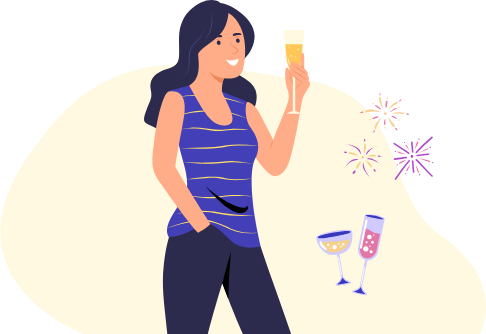
t = 0.00 s
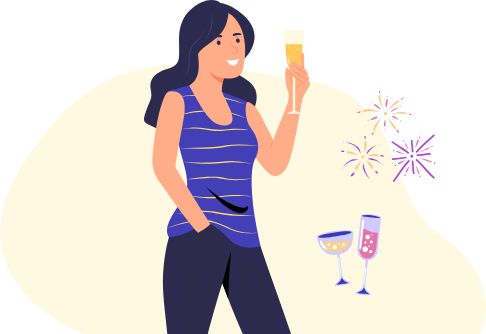
t = 0.42 s
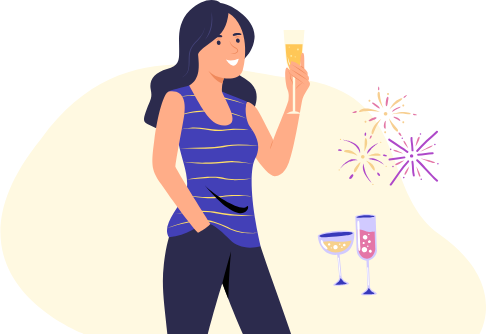
t = 0.83 s
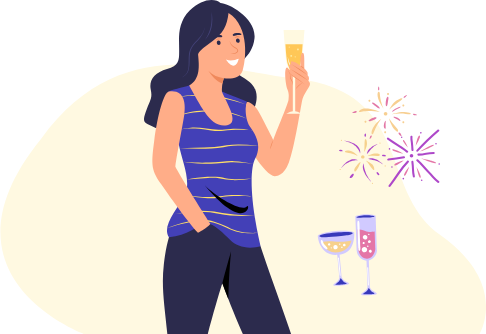
t = 1.17 s
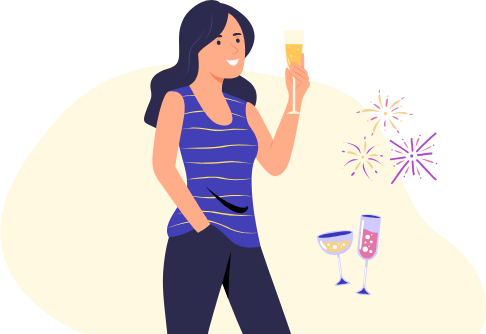
t = 1.59 s
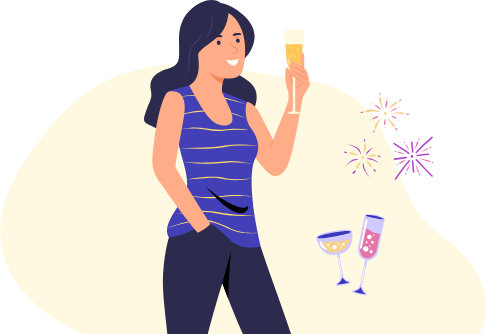
t = 2.00 s

The animated SVG that drew these frames (rendered in a browser with its animation timeline set to each time). Animation: 11 SMIL elements (animate=1,animateTransform=10); one cycle of 2.00 s, repeats indefinitely.

<svg xmlns="http://www.w3.org/2000/svg" xmlns:xlink="http://www.w3.org/1999/xlink" preserveAspectRatio="xMidYMid meet" width="486" height="334" viewBox="0 0 486 334" style="width:100%;height:100%"><defs><animateTransform repeatCount="indefinite" dur="2.002002s" begin="0s" xlink:href="#_R_G_L_4_G" fill="freeze" attributeName="transform" from="0.75 0.75" to="0.75 0.75" type="scale" additive="sum" keyTimes="0;0.5;1" values="0.75 0.75;1 1;0.75 0.75" keySplines="0.333 0 0.667 1;0.333 0 0.833 1" calcMode="spline"/><animateTransform repeatCount="indefinite" dur="2.002002s" begin="0s" xlink:href="#_R_G_L_4_G" fill="freeze" attributeName="transform" from="-33.182 -27.195" to="-33.182 -27.195" type="translate" additive="sum" keyTimes="0;1" values="-33.182 -27.195;-33.182 -27.195" keySplines="0 0 1 1" calcMode="spline"/><animateTransform repeatCount="indefinite" dur="2.002002s" begin="0s" xlink:href="#_R_G_L_3_G" fill="freeze" attributeName="transform" from="0.75 0.75" to="0.75 0.75" type="scale" additive="sum" keyTimes="0;0.4166666;1" values="0.75 0.75;1 1;0.75 0.75" keySplines="0.333 0 0.667 1;0.333 0 0.833 1" calcMode="spline"/><animateTransform repeatCount="indefinite" dur="2.002002s" begin="0s" xlink:href="#_R_G_L_3_G" fill="freeze" attributeName="transform" from="-24.851 -26.637" to="-24.851 -26.637" type="translate" additive="sum" keyTimes="0;1" values="-24.851 -26.637;-24.851 -26.637" keySplines="0 0 1 1" calcMode="spline"/><animateTransform repeatCount="indefinite" dur="2.002002s" begin="0s" xlink:href="#_R_G_L_2_G" fill="freeze" attributeName="transform" from="0.75 0.75" to="0.75 0.75" type="scale" additive="sum" keyTimes="0;0.5833333;1" values="0.75 0.75;1 1;0.75 0.75" keySplines="0.333 0 0.667 1;0.333 0 0.833 1" calcMode="spline"/><animateTransform repeatCount="indefinite" dur="2.002002s" begin="0s" xlink:href="#_R_G_L_2_G" fill="freeze" attributeName="transform" from="-27.201 -29.662" to="-27.201 -29.662" type="translate" additive="sum" keyTimes="0;1" values="-27.201 -29.662;-27.201 -29.662" keySplines="0 0 1 1" calcMode="spline"/><animateTransform repeatCount="indefinite" dur="2.002002s" begin="0s" xlink:href="#_R_G_L_1_G" fill="freeze" attributeName="transform" from="0" to="0" type="rotate" additive="sum" keyTimes="0;0.5;1" values="0;5;0" keySplines="0.333 0 0.667 1;0.333 0 0.667 1" calcMode="spline"/><animateTransform repeatCount="indefinite" dur="2.002002s" begin="0s" xlink:href="#_R_G_L_1_G" fill="freeze" attributeName="transform" from="-18.788 -28.985" to="-18.788 -28.985" type="translate" additive="sum" keyTimes="0;1" values="-18.788 -28.985;-18.788 -28.985" keySplines="0 0 1 1" calcMode="spline"/><animateTransform repeatCount="indefinite" dur="2.002002s" begin="0s" xlink:href="#_R_G_L_0_G" fill="freeze" attributeName="transform" from="0" to="0" type="rotate" additive="sum" keyTimes="0;0.5;1" values="0;-15;0" keySplines="0.333 0 0.667 1;0.333 0 0.667 1" calcMode="spline"/><animateTransform repeatCount="indefinite" dur="2.002002s" begin="0s" xlink:href="#_R_G_L_0_G" fill="freeze" attributeName="transform" from="-16.851 -41.201" to="-16.851 -41.201" type="translate" additive="sum" keyTimes="0;1" values="-16.851 -41.201;-16.851 -41.201" keySplines="0 0 1 1" calcMode="spline"/><animate attributeType="XML" attributeName="opacity" dur="2s" from="0" to="1" xlink:href="#time_group"/></defs><g id="_R_G"><g id="_R_G_L_6_G" transform=" translate(219.245, 182.5) translate(-290.495, -151.75)"><path id="_R_G_L_6_G_D_0_P_0" fill="#fff9e1" fill-opacity="1" fill-rule="nonzero" d=" M155.51 303.25 C155.51,303.25 550.81,303.25 550.81,303.25 C550.81,303.25 580.74,253.26 511.57,204.35 C449.51,160.48 484.43,61.99 367.95,48.05 C289.99,38.72 190.25,0.25 112.25,108.25 C0.25,246.25 155.51,303.25 155.51,303.25z "/></g><g id="_R_G_L_5_G" transform=" translate(225.932, 171.494) translate(-85.026, -173.756)"><path id="_R_G_L_5_G_D_0_P_0" fill="#2c2b4d" fill-opacity="1" fill-rule="nonzero" d=" M28.02 239.5 C25.95,246.92 24.44,253.54 22.92,266.74 C20.04,291.67 24.32,311.04 27.45,347.26 C27.45,347.26 63.97,347.26 63.97,347.26 C69.88,324.28 76.95,299.54 81.41,285.62 C91.43,312.45 99.52,331.29 106.97,347.26 C106.97,347.26 153.7,347.26 153.7,347.26 C145.7,321.14 128.91,277.01 119.63,248.45 C85.79,204.4 54.61,218.47 28.01,239.5 C28.01,239.5 28.02,239.5 28.02,239.5z "/><path id="_R_G_L_5_G_D_1_P_0" fill="#000000" fill-opacity="1" fill-rule="nonzero" d=" M87.47 301.46 C85.53,296.5 83.52,291.23 81.42,285.61 C85.53,269.82 86.46,266.57 90.17,253.57 C88.56,269.72 87.67,287.96 87.47,301.46z "/><path id="_R_G_L_5_G_D_2_P_0" fill="#2c2b4d" fill-opacity="1" fill-rule="nonzero" d=" M79.57 5.31 C87.23,5.31 115.81,20.55 113.57,40.69 C111.33,60.82 93.25,66.26 94.63,73.29 C96.01,80.32 123.37,82.38 113.68,110.11 C78.46,121.55 37.28,129.86 18.44,132.42 C5.04,124.43 0.25,127.5 4.72,114.61 C9.19,101.73 11.74,101.09 9.83,91.82 C7.91,82.56 13.34,75.21 26.11,71.37 C38.87,67.53 38.24,61.78 38.24,51.23 C38.24,40.69 36.16,25.5 48.77,12.87 C61.38,0.25 74.78,0.51 79.57,5.31z "/><path id="_R_G_L_5_G_D_3_P_0" fill="#444378" fill-opacity="1" fill-rule="nonzero" d=" M70.37 14.05 C71.12,19.09 70.81,24.24 69.75,29.2 C69.19,31.83 68.24,34.32 67.15,36.77 C66.22,38.84 64.95,40.68 63.77,42.6 C67.05,38.89 69.57,34.54 70.63,29.65 C71.73,24.55 71.92,19.09 70.36,14.05 C70.36,14.05 70.37,14.05 70.37,14.05z "/><path id="_R_G_L_5_G_D_4_P_0" fill="#444378" fill-opacity="1" fill-rule="nonzero" d=" M63.77 29.18 C63.61,32.29 61.87,35.37 60.13,37.85 C57.89,41.05 54.83,43.51 52.36,46.5 C49.8,49.59 48.34,53.06 47.97,57.05 C47.61,61.01 47.97,65 47.63,68.96 C47.42,71.38 46.93,73.84 45.52,75.88 C44.27,77.71 42.47,78.91 40.58,80 C43.66,78.54 46.23,76.57 47.41,73.25 C48.74,69.53 48.62,65.42 48.7,61.52 C48.78,57.56 49.02,53.58 51.01,50.04 C52.95,46.58 55.99,44.03 58.48,41 C60.08,39.06 61.54,36.96 62.49,34.63 C63.19,32.93 63.85,31.04 63.78,29.18 C63.78,29.18 63.77,29.18 63.77,29.18z "/><path id="_R_G_L_5_G_D_5_P_0" fill="#ffad88" fill-opacity="1" fill-rule="nonzero" d=" M105.91 103.65 C112.08,105.53 115.27,109.26 118.89,116.13 C122.51,123 129.11,135.58 132.3,142.18 C137.83,127.48 147.49,105.32 147.62,101.69 C147.71,99.35 148.48,96.68 146.57,91.79 C143.65,84.25 143.03,64.33 147.71,71 C156.89,80.2 165.93,84.7 167.42,90.19 C162.73,97.43 161.88,99.92 161.03,103.79 C160.18,107.66 153.36,150.78 147.96,164.87 C142.55,178.99 135.05,178.51 133.69,178.51 C129.54,178.51 120.04,168.85 112.94,156.7 C106.56,136.88 99.85,119.58 105.92,103.65 C105.92,103.65 105.91,103.65 105.91,103.65z "/><path id="_R_G_L_5_G_D_6_P_0" fill="#ef895c" fill-opacity="1" fill-rule="nonzero" d=" M132.29 142.19 C131.51,143.54 130.89,144.98 130.37,146.45 C129.81,148.05 129.31,149.86 129.53,151.56 C130.21,148.38 131.65,145.39 132.29,142.19 C132.29,142.19 132.29,142.19 132.29,142.19z "/><path id="_R_G_L_5_G_D_7_P_0" fill="#fff9e0" fill-opacity="1" fill-rule="nonzero" d=" M151.92 78.23 C149.1,74.97 147.93,71.73 146.22,67.08 C144.29,61.83 144.02,48.05 142.63,32.31 C142.63,32.31 163.59,32.31 163.59,32.31 C162.21,48.05 161.93,61.83 160,67.08 C158.3,71.73 157.12,74.97 154.3,78.23 C154.3,78.23 154.3,113.42 154.3,113.42 C157.36,113.92 160.93,116.03 160.93,116.03 C160.93,116.03 145.29,116.03 145.29,116.03 C145.29,116.03 148.86,113.91 151.91,113.42 C151.91,113.42 151.91,78.23 151.91,78.23 C151.91,78.23 151.92,78.23 151.92,78.23z "/><path id="_R_G_L_5_G_D_8_P_0" fill="#ffc757" fill-opacity="1" fill-rule="nonzero" d=" M161.69 46.47 C161.04,55.9 160.51,63.32 159.23,66.8 C159.23,66.8 159.18,66.92 159.18,66.92 C157.56,71.34 156.47,74.31 154.02,77.29 C154.02,77.29 152.21,77.29 152.21,77.29 C149.76,74.31 148.67,71.34 147.05,66.92 C147.05,66.92 147,66.8 147,66.8 C145.72,63.32 145.19,55.9 144.53,46.47 C144.53,46.47 161.69,46.47 161.69,46.47z "/><path id="_R_G_L_5_G_D_9_P_0" fill="#ffea9e" fill-opacity="1" fill-rule="nonzero" d=" M151.83 65.94 C151.83,66.29 152.11,66.58 152.47,66.58 C152.82,66.58 153.11,66.29 153.11,65.94 C153.11,65.58 152.82,65.3 152.47,65.3 C152.11,65.3 151.83,65.58 151.83,65.94z "/><path id="_R_G_L_5_G_D_10_P_0" fill="#ffea9e" fill-opacity="1" fill-rule="nonzero" d=" M147.71 49.37 C147.71,49.73 147.99,50.02 148.35,50.02 C148.7,50.02 148.99,49.73 148.99,49.37 C148.99,49.02 148.7,48.73 148.35,48.73 C147.99,48.73 147.71,49.02 147.71,49.37z "/><path id="_R_G_L_5_G_D_11_P_0" fill="#ffea9e" fill-opacity="1" fill-rule="nonzero" d=" M153.68 68.88 C153.68,69.24 153.97,69.52 154.32,69.52 C154.67,69.52 154.96,69.24 154.96,68.88 C154.96,68.53 154.67,68.24 154.32,68.24 C153.97,68.24 153.68,68.52 153.68,68.88z "/><path id="_R_G_L_5_G_D_12_P_0" fill="#ffea9e" fill-opacity="1" fill-rule="nonzero" d=" M153.68 59.09 C153.68,59.44 153.97,59.73 154.32,59.73 C154.67,59.73 154.96,59.44 154.96,59.09 C154.96,58.73 154.67,58.45 154.32,58.45 C153.97,58.45 153.68,58.73 153.68,59.09z "/><path id="_R_G_L_5_G_D_13_P_0" fill="#ffea9e" fill-opacity="1" fill-rule="nonzero" d=" M149.4 58.16 C149.4,58.67 149.82,59.09 150.33,59.09 C150.84,59.09 151.25,58.67 151.25,58.16 C151.25,57.65 150.84,57.24 150.33,57.24 C149.82,57.24 149.4,57.65 149.4,58.16z "/><path id="_R_G_L_5_G_D_14_P_0" fill="#ffea9e" fill-opacity="1" fill-rule="nonzero" d=" M156.11 51.71 C156.11,52.22 156.53,52.64 157.04,52.64 C157.55,52.64 157.96,52.22 157.96,51.71 C157.96,51.2 157.55,50.78 157.04,50.78 C156.53,50.78 156.11,51.2 156.11,51.71z "/><path id="_R_G_L_5_G_D_15_P_0" fill="#ffffff" fill-opacity="1" fill-rule="nonzero" d=" M146.79 59.09 C148.63,65.66 149.65,68.57 151.25,72.93 C149.08,69.16 147.71,66.96 146.79,59.09z "/><path id="_R_G_L_5_G_D_16_P_0" fill="#ffad88" fill-opacity="1" fill-rule="nonzero" d=" M149.9 71.53 C147.59,69.22 147.57,66.32 150.12,66.32 C148.66,61.09 154.66,64.5 159.56,68.06 C159.22,62.83 159.69,55.13 161.88,55.13 C164.07,55.13 163.21,66.02 163.5,71.12 C164.25,71.75 164.83,72.25 165.12,72.56 C167.2,74.63 166.77,75.59 166.72,77.51 C168.34,79.14 168.53,81.3 167.41,83.11 C169.51,84.92 169.8,87.21 167.41,90.19 C162.94,84.97 153.68,79.94 150.32,76.91 C146.85,73.78 147.41,71.53 149.9,71.53 C149.9,71.53 149.9,71.53 149.9,71.53z "/><path id="_R_G_L_5_G_D_17_P_0" fill="#ef895c" fill-opacity="1" fill-rule="nonzero" d=" M161.69 85.03 C160.13,85.52 158.69,86.66 157.53,87.79 C156.23,89.05 155.14,90.49 154.32,92.11 C155.54,90.91 156.6,89.57 157.84,88.38 C159.05,87.19 160.31,86.03 161.69,85.03z "/><path id="_R_G_L_5_G_D_18_P_0" fill="#ef895c" fill-opacity="1" fill-rule="nonzero" d=" M148.99 75.52 C149.03,76.62 149.07,77.73 149.08,78.84 C149.08,79.35 149.08,79.86 149.08,80.37 C149.08,80.93 149.11,80.95 149.48,81.36 C151.04,83.13 151.53,85.41 151.83,87.68 C152.16,85.04 151.45,82.53 149.62,80.59 C149.64,80.67 149.67,80.74 149.71,80.81 C149.65,79.05 149.49,77.22 148.99,75.52 C149.12,75.95 149.02,76.41 148.99,75.52z "/><path id="_R_G_L_5_G_D_19_P_0" fill="#ef895c" fill-opacity="1" fill-rule="nonzero" d=" M166.72 77.51 C161.64,73.16 156.06,69.37 150.12,66.32 C152.84,68.25 155.64,70.07 158.37,71.97 C161.15,73.83 163.9,75.72 166.72,77.5 C166.72,77.5 166.72,77.51 166.72,77.51z "/><path id="_R_G_L_5_G_D_20_P_0" fill="#ef895c" fill-opacity="1" fill-rule="nonzero" d=" M167.41 83.1 C161.99,78.7 156.13,74.67 149.89,71.53 C155.64,75.5 161.43,79.49 167.41,83.1z "/><path id="_R_G_L_5_G_D_21_P_0" fill="#ef895c" fill-opacity="1" fill-rule="nonzero" d=" M148.19 72.15 C146.88,73.41 148.7,75.63 149.58,76.55 C151.01,78.05 152.76,79.17 154.45,80.35 C157.5,82.42 160.59,84.43 163.59,86.55 C160.99,84.15 158.12,82.12 155.22,80.1 C153.6,78.98 151.91,77.93 150.39,76.66 C149.38,75.82 147.01,73.65 148.19,72.15z "/><path id="_R_G_L_5_G_D_22_P_0" fill="#ef895c" fill-opacity="1" fill-rule="nonzero" d=" M163.5 71.12 C162.6,69.8 161.05,68.62 159.56,68.05 C160.44,69.37 162.02,70.58 163.5,71.12z "/><path id="_R_G_L_5_G_D_23_P_0" fill="#4340b7" fill-opacity="1" fill-rule="nonzero" d=" M81.01 93.74 C94.74,99.5 97.21,100.18 105.91,103.65 C103.67,110.37 104.71,122.61 108.79,128.58 C113.57,135.62 121.91,146.44 114.09,161.3 C109,170.98 108.79,201.78 119.64,248.45 C107.19,251.96 95.86,248.93 89.32,242.38 C82.77,235.82 71.12,223.84 64.1,225.76 C57.07,227.67 46.54,237.9 28.03,239.5 C20.53,227.9 36.33,211.69 43.67,197.95 C51.01,184.2 40.8,162.15 37.93,147.13 C37.93,132.75 35.56,111.16 26.94,94.22 C29.04,92.11 42.37,89.74 48.25,87.78 C55.48,89.76 72.08,91.99 81.02,93.75 C81.02,93.75 81.01,93.74 81.01,93.74z "/><path id="_R_G_L_5_G_D_24_P_0" fill="#ffde68" fill-opacity="1" fill-rule="nonzero" d=" M37.92 99.25 C40.79,98.75 43.65,98.33 46.57,98.18 C50.52,97.98 54.47,98.13 58.41,98.45 C62.51,98.79 66.59,99.34 70.69,99.61 C73.64,99.81 76.53,99.78 79.47,100.26 C88.18,101.68 96.71,104.25 105.17,106.73 C99.03,104.22 92.64,102.14 86.22,100.49 C82.55,99.55 78.81,98.7 75.02,98.52 C71.89,98.36 68.78,98.21 65.66,97.93 C60.64,97.45 55.56,97.02 50.51,97.26 C46.22,97.46 42.06,98.14 37.91,99.26 C37.91,99.26 37.92,99.25 37.92,99.25z "/><path id="_R_G_L_5_G_D_25_P_0" fill="#ffde68" fill-opacity="1" fill-rule="nonzero" d=" M105.67 120.66 C99.76,117.94 93.51,115.77 87.22,114.18 C85.32,113.7 83.39,113.29 81.44,113.01 C79.42,112.73 77.39,112.7 75.35,112.66 C71.22,112.61 67.07,112.53 62.94,112.75 C58.14,113 53.27,113.42 48.58,114.52 C46.38,115.03 44.19,115.54 42.05,116.24 C40.67,116.68 39.3,117.14 37.92,117.59 C40.79,116.9 43.64,116.18 46.54,115.65 C50.49,114.94 54.43,114.46 58.44,114.16 C62.48,113.86 66.55,113.84 70.61,113.88 C74.6,113.91 78.61,113.78 82.57,114.38 C90.45,115.56 98.14,118.13 105.67,120.65 C105.67,120.65 105.67,120.66 105.67,120.66z "/><path id="_R_G_L_5_G_D_26_P_0" fill="#ffde68" fill-opacity="1" fill-rule="nonzero" d=" M111.38 132.42 C104.24,131.27 96.98,130.91 89.75,131.21 C85.67,131.39 81.61,132.25 77.52,132.12 C73.42,131.99 69.39,131.39 65.33,130.82 C60.24,130.12 55.1,129.56 49.96,129.9 C45.84,130.17 41.9,130.94 37.92,131.98 C40.81,131.46 43.69,130.99 46.63,130.8 C50.47,130.54 54.31,130.66 58.13,131.07 C62.21,131.49 66.24,132.23 70.3,132.79 C74.37,133.35 78.39,133.54 82.47,133.08 C85.17,132.78 87.84,132.42 90.54,132.25 C93.21,132.07 95.87,131.97 98.54,131.96 C101.1,131.95 103.66,131.99 106.22,132.11 C106.63,132.13 111.38,132.33 111.38,132.42z "/><path id="_R_G_L_5_G_D_27_P_0" fill="#ffde68" fill-opacity="1" fill-rule="nonzero" d=" M117.27 148.2 C110.87,147.21 104.33,146.78 97.87,146.74 C93.79,146.71 89.71,146.92 85.69,147.59 C81.61,148.27 77.55,148.89 73.43,149.23 C66.88,149.77 60.3,149.87 53.73,150.03 C48.7,150.16 43.68,150.3 38.65,150.49 C45.13,150.72 51.61,150.9 58.09,150.91 C66.23,150.92 74.48,150.83 82.52,149.4 C85.72,148.83 88.92,148.22 92.16,148 C95.51,147.77 98.86,147.67 102.22,147.68 C107.24,147.69 112.25,147.91 117.27,148.19 C117.27,148.19 117.27,148.2 117.27,148.2z "/><path id="_R_G_L_5_G_D_28_P_0" fill="#ffde68" fill-opacity="1" fill-rule="nonzero" d=" M112.3 166.37 C106.03,164.65 99.41,163.7 92.92,163.41 C88.77,163.23 84.7,163.69 80.58,164.12 C76.42,164.43 72.26,164.73 68.09,164.85 C63.28,164.98 58.48,164.96 53.67,164.84 C49.87,164.74 46.09,164.33 42.31,163.91 C45.22,164.48 48.12,164.97 51.06,165.33 C54.94,165.81 58.86,165.96 62.76,166.04 C66.83,166.14 70.9,166.01 74.97,165.8 C77.06,165.69 79.15,165.54 81.22,165.31 C83.26,165.08 85.33,164.77 87.38,164.64 C95.69,164.11 104.1,164.98 112.3,166.37z "/><path id="_R_G_L_5_G_D_29_P_0" fill="#ffde68" fill-opacity="1" fill-rule="nonzero" d=" M110.74 180.74 C104.01,181.25 97.23,181.67 90.49,181.21 C88.48,181.08 86.49,180.84 84.51,180.46 C82.59,180.03 80.68,179.54 78.73,179.31 C74.66,178.85 70.57,178.83 66.48,179.06 C59.61,179.41 52.78,180.48 46.06,181.88 C53.03,181.11 59.99,180.39 67.01,180.17 C71.09,180.04 75.29,180.05 79.34,180.68 C81.32,180.99 83.25,181.52 85.22,181.84 C87.19,182.16 89.18,182.3 91.18,182.36 C97.67,182.56 104.36,181.98 110.74,180.74z "/><path id="_R_G_L_5_G_D_30_P_0" fill="#ffde68" fill-opacity="1" fill-rule="nonzero" d=" M111.38 198.73 C104.58,197.59 97.53,197.08 90.64,197.29 C88.57,197.38 86.51,197.45 84.45,197.71 C82.49,197.96 80.54,198.21 78.59,198.5 C75.53,198.96 72.45,199.15 69.36,199.27 C61.56,199.58 53.8,198.51 46.06,197.76 C52.87,199.17 59.73,200.18 66.68,200.43 C70.31,200.55 74.03,200.44 77.63,199.93 C81,199.44 84.38,198.84 87.78,198.61 C95.65,198.07 103.51,198.27 111.38,198.73z "/><path id="_R_G_L_5_G_D_31_P_0" fill="#ffde68" fill-opacity="1" fill-rule="nonzero" d=" M113.73 218.17 C106.97,217.82 100.2,217.48 93.47,216.84 C89.43,216.45 85.41,216.07 81.42,215.35 C78.64,214.85 75.87,214.26 73.08,213.87 C65.47,212.82 57.81,212.75 50.17,213.56 C46.57,213.95 43.01,214.5 39.44,215.14 C36.88,215.6 34.34,216.26 31.81,216.84 C34.58,216.41 37.36,215.88 40.15,215.55 C43.98,215.09 47.8,214.67 51.65,214.38 C55.65,214.09 59.65,214.18 63.65,214.26 C67.33,214.33 71.14,214.73 74.77,215.41 C77.66,215.94 80.57,216.54 83.48,216.92 C87.4,217.45 91.37,217.74 95.32,217.93 C101.45,218.22 107.59,218.37 113.72,218.17 C113.72,218.17 113.73,218.17 113.73,218.17z "/><path id="_R_G_L_5_G_D_32_P_0" fill="#ffde68" fill-opacity="1" fill-rule="nonzero" d=" M116.73 235.02 C109.76,235.6 102.52,234.74 95.79,232.92 C91.84,231.84 88.28,229.97 84.63,228.19 C81,226.42 77.27,224.94 73.37,223.89 C60.6,220.45 47.02,223.14 34.74,227.22 C31.81,228.19 28.93,229.31 26.05,230.43 C32.39,228.41 38.74,226.39 45.29,225.16 C49.24,224.42 53.18,223.85 57.19,223.62 C60.81,223.4 64.43,223.65 68.02,224.1 C73.63,224.79 79.03,226.88 84.12,229.25 C85.93,230.1 87.7,231.04 89.54,231.81 C91.33,232.56 93.18,233.19 95.05,233.7 C98.89,234.68 102.83,235.26 106.79,235.42 C110.08,235.55 113.45,235.52 116.72,235.02 C116.72,235.02 116.73,235.02 116.73,235.02z "/><path id="_R_G_L_5_G_D_33_P_0" fill="#000000" fill-opacity="1" fill-rule="nonzero" d=" M63.77 187.47 C75.58,199.3 100.46,214.07 105.59,208.93 C110.72,203.8 105.91,237.97 63.77,187.47z "/><path id="_R_G_L_5_G_D_34_P_0" fill="#ffad88" fill-opacity="1" fill-rule="nonzero" d=" M28.02 93.74 C22.97,94.47 16.85,116.44 13.34,142.65 C9.83,168.86 10.79,172.7 20.68,187.08 C30.58,201.46 48.93,226.87 57.07,235.02 C61.33,233 64.76,231.11 69.48,226.38 C59.52,210.73 37.6,175.88 34.41,168.85 C36.65,152.88 41.75,128.05 43.35,116.97 C44.94,105.89 43.67,91.51 28.03,93.74 C28.03,93.74 28.02,93.74 28.02,93.74z "/><path id="_R_G_L_5_G_D_35_P_0" fill="#ffad88" fill-opacity="1" fill-rule="nonzero" d=" M87.63 15.29 C86.14,28.08 82.29,35.57 71.43,43.45 C60.58,51.34 58.02,53.68 57.17,56.66 C58.23,67.74 59.73,80.96 48.24,87.78 C59.42,107.24 69.48,130.89 86.25,127.55 C99.3,124.96 85.26,104.82 81.01,93.75 C81.01,87.56 81.65,84.8 82.92,80.48 C90.05,81.17 98.88,80.96 101.75,72.65 C104.63,64.34 109.52,29.18 87.63,15.29 C87.63,15.29 87.63,15.29 87.63,15.29z "/><path id="_R_G_L_5_G_D_36_P_0" fill="#ef895c" fill-opacity="1" fill-rule="nonzero" d=" M89.44 56.25 C91.22,56.35 93.09,56.41 94.79,55.76 C95.69,55.41 96.57,54.9 97.03,54.01 C97.51,53.06 97.26,51.97 96.61,51.16 C96.03,50.44 95.18,50.05 94.38,49.61 C93.44,49.06 92.49,48.51 91.66,47.78 C90.24,46.54 89.45,45.03 88.76,43.3 C89.05,44.9 89.51,46.27 90.48,47.59 C91.65,49.19 93.47,50.06 95.09,51.09 C95.76,51.52 96.41,52.21 96.37,53.07 C96.32,53.99 95.45,54.62 94.7,54.99 C93.06,55.79 91.22,56 89.44,56.25 C89.44,56.25 89.44,56.25 89.44,56.25z "/><path id="_R_G_L_5_G_D_37_P_0" fill="#2c2b4d" fill-opacity="1" fill-rule="nonzero" d=" M75.92 45.28 C76.08,46.5 77.05,47.38 78.08,47.24 C79.12,47.11 79.83,46.01 79.67,44.79 C79.51,43.57 78.54,42.69 77.5,42.83 C76.47,42.96 75.76,44.06 75.92,45.28z "/><path id="_R_G_L_5_G_D_38_P_0" fill="#ef895c" fill-opacity="1" fill-rule="nonzero" d=" M80.33 41.57 C78.8,40.01 75.83,40.68 74.64,42.32 C75.59,42.16 76.5,41.84 77.46,41.71 C78.42,41.58 79.37,41.55 80.33,41.57z "/><path id="_R_G_L_5_G_D_39_P_0" fill="#2c2b4d" fill-opacity="1" fill-rule="nonzero" d=" M81.36 38.8 C81.68,37.55 79.91,36.9 77.24,37.36 C74.43,37.84 72.35,39.06 72.74,39.9 C73.12,40.73 75.35,39.8 76.74,39.62 C78.14,39.44 81.03,40.05 81.36,38.8 C81.36,38.8 81.36,38.8 81.36,38.8z "/><path id="_R_G_L_5_G_D_40_P_0" fill="#2c2b4d" fill-opacity="1" fill-rule="nonzero" d=" M98.82 42.66 C98.97,43.88 98.26,44.97 97.22,45.1 C96.19,45.23 95.23,44.35 95.07,43.13 C94.92,41.91 95.64,40.81 96.67,40.68 C97.71,40.55 98.67,41.44 98.82,42.66z "/><path id="_R_G_L_5_G_D_41_P_0" fill="#ef895c" fill-opacity="1" fill-rule="nonzero" d=" M93.62 40.19 C94.54,39.92 95.48,39.71 96.43,39.59 C97.39,39.47 98.36,39.56 99.32,39.47 C97.76,38.18 94.71,38.28 93.62,40.18 C93.62,40.18 93.62,40.19 93.62,40.19z "/><path id="_R_G_L_5_G_D_42_P_0" fill="#2c2b4d" fill-opacity="1" fill-rule="nonzero" d=" M91.93 37.76 C91.3,36.64 92.85,35.56 95.55,35.33 C98.39,35.08 100.71,35.74 100.55,36.64 C100.39,37.55 98,37.21 96.6,37.38 C95.2,37.56 92.56,38.87 91.93,37.75 C91.93,37.75 91.93,37.76 91.93,37.76z "/><path id="_R_G_L_5_G_D_43_P_0" fill="#ffffff" fill-opacity="1" fill-rule="nonzero" d=" M97.84 61.11 C94.19,62.39 89.5,63.67 85.03,61.86 C88.12,66.55 94.79,73.26 97.84,61.11z "/><path id="_R_G_L_5_G_D_44_P_0" fill="#ef895c" fill-opacity="1" fill-rule="nonzero" d=" M82.93 80.48 C82.34,82.44 81.9,84.08 81.58,85.87 C74.7,83.08 71.41,78.7 67.39,73.08 C71.97,77.66 77.29,79.73 82.93,80.48 C82.93,80.48 82.93,80.48 82.93,80.48z "/></g><g id="_R_G_L_4_G" transform=" translate(384.493, 112.803)"><path id="_R_G_L_4_G_D_0_P_0" fill="#f7cf91" fill-opacity="1" fill-rule="nonzero" d=" M36.13 28.19 C36.13,29.2 35.31,30.02 34.3,30.02 C33.29,30.02 32.47,29.2 32.47,28.19 C32.47,27.19 33.29,26.37 34.3,26.37 C35.31,26.37 36.13,27.19 36.13,28.19z "/><path id="_R_G_L_4_G_D_1_P_0" fill="#f7cf91" fill-opacity="1" fill-rule="nonzero" d=" M38.12 23.95 C38.12,23.95 40.56,19.1 43.51,16.33 C46.46,13.56 52.2,11.22 51.24,13.21 C50.29,15.2 43.29,18.5 38.11,23.95 C38.11,23.95 38.12,23.95 38.12,23.95z "/><path id="_R_G_L_4_G_D_2_P_0" fill="#f7cf91" fill-opacity="1" fill-rule="nonzero" d=" M30.04 33.13 C30.04,33.13 24.13,37.2 21.44,42.58 C18.74,47.94 20.48,49.94 21.44,48.81 C22.39,47.69 24.13,40.32 30.04,33.13z "/><path id="_R_G_L_4_G_D_3_P_0" fill="#f7cf91" fill-opacity="1" fill-rule="nonzero" d=" M37.69 32.62 C37.69,32.62 40.04,40.67 43.6,44.48 C47.17,48.29 47.51,45.34 46.56,43.87 C45.6,42.4 40.39,36.86 37.69,32.62z "/><path id="_R_G_L_4_G_D_4_P_0" fill="#f7cf91" fill-opacity="1" fill-rule="nonzero" d=" M40.21 28.71 C40.21,28.71 47.51,26.2 53.34,26.37 C59.17,26.54 61.25,28.37 59.25,28.71 C57.25,29.06 50.56,26.89 40.22,28.71 C40.22,28.71 40.21,28.71 40.21,28.71z "/><path id="_R_G_L_4_G_D_5_P_0" fill="#f7cf91" fill-opacity="1" fill-rule="nonzero" d=" M28.3 26.38 C28.3,26.38 23.78,23.86 16.39,22.91 C9,21.96 6.65,25.58 7.26,26.37 C7.87,27.16 13.69,23.69 28.3,26.38z "/><path id="_R_G_L_4_G_D_6_P_0" fill="#f7cf91" fill-opacity="1" fill-rule="nonzero" d=" M32.12 22.76 C32.12,22.76 26.91,15.81 26.21,10.36 C25.52,4.9 27.95,5.16 28.3,6.72 C28.65,8.29 28.47,13.94 32.12,22.76z "/><path id="_R_G_L_4_G_D_7_P_0" fill="#e277a5" fill-opacity="1" fill-rule="nonzero" d=" M40.99 26.07 C40.61,25.8 42.12,24.12 44.08,23.04 C46.03,21.96 48.9,20.49 49.51,21.04 C50.11,21.61 46.72,22.99 44.94,23.94 C43.16,24.89 41.47,26.41 40.98,26.06 C40.98,26.06 40.99,26.07 40.99,26.07z "/><path id="_R_G_L_4_G_D_8_P_0" fill="#e277a5" fill-opacity="1" fill-rule="nonzero" d=" M42.35 31.27 C42.62,30.84 45.42,31.4 47.25,32.62 C49.07,33.82 49.63,34.96 49.25,35.34 C48.85,35.74 47.04,34.26 45.26,33.48 C43.48,32.7 41.97,31.88 42.35,31.27z "/><path id="_R_G_L_4_G_D_9_P_0" fill="#e277a5" fill-opacity="1" fill-rule="nonzero" d=" M34.3 35.41 C33.86,35.21 32.6,37.98 32.47,40.4 C32.33,42.82 34.03,44.12 34.3,43.13 C34.57,42.13 34.25,40.83 34.3,38.97 C34.35,37.11 34.64,35.57 34.3,35.4 C34.3,35.4 34.3,35.41 34.3,35.41z "/><path id="_R_G_L_4_G_D_10_P_0" fill="#e277a5" fill-opacity="1" fill-rule="nonzero" d=" M25.02 32.14 C24.8,31.63 23.69,31.74 21.96,32.14 C20.22,32.53 16.52,34.82 16.92,35.4 C17.31,35.99 18.39,35.9 20,35.17 C21.62,34.43 25.52,33.35 25.03,32.14 C25.03,32.14 25.02,32.14 25.02,32.14z "/><path id="_R_G_L_4_G_D_11_P_0" fill="#e277a5" fill-opacity="1" fill-rule="nonzero" d=" M28.3 22.76 C28.8,22.4 27.87,21.4 26.09,19.71 C24.3,18.02 21.6,16.38 20.97,16.68 C20.35,16.98 20.52,17.85 21.52,18.59 C22.51,19.32 27.26,23.51 28.3,22.76z "/><path id="_R_G_L_4_G_D_12_P_0" fill="#e277a5" fill-opacity="1" fill-rule="nonzero" d=" M35.17 20.57 C34.6,20.65 34.23,18.81 34.46,16.64 C34.69,14.46 35.34,10.87 36.39,10.78 C37.44,10.7 37.3,12.69 36.96,14.25 C36.61,15.81 36.47,20.4 35.17,20.57 C35.17,20.57 35.17,20.57 35.17,20.57z "/><path id="_R_G_L_4_G_D_13_P_0" fill="#e277a5" fill-opacity="1" fill-rule="nonzero" d=" M0.32 27.27 C0.25,27.12 4.74,24.25 5.02,25.99 C5.3,27.72 0.5,27.67 0.32,27.27z "/><path id="_R_G_L_4_G_D_14_P_0" fill="#e277a5" fill-opacity="1" fill-rule="nonzero" d=" M27.22 0.39 C26.85,0.25 26.09,4.29 27.22,4.25 C28.34,4.2 27.87,0.65 27.22,0.39z "/><path id="_R_G_L_4_G_D_15_P_0" fill="#e277a5" fill-opacity="1" fill-rule="nonzero" d=" M52.64 11.74 C51.87,10.86 55.72,8.8 55.94,9.02 C56.16,9.24 53.64,12.91 52.64,11.74z "/><path id="_R_G_L_4_G_D_16_P_0" fill="#e277a5" fill-opacity="1" fill-rule="nonzero" d=" M62.24 28.75 C62.5,27.42 66.11,28.88 66.07,29.32 C66.02,29.75 61.98,30.09 62.24,28.75z "/><path id="_R_G_L_4_G_D_17_P_0" fill="#e277a5" fill-opacity="1" fill-rule="nonzero" d=" M47.6 47.45 C46.61,48.34 49.97,51.2 50.44,50.79 C50.9,50.38 48.99,46.17 47.6,47.45z "/><path id="_R_G_L_4_G_D_18_P_0" fill="#e277a5" fill-opacity="1" fill-rule="nonzero" d=" M19.99 50.39 C18.62,49.44 17.87,53.68 18.27,53.91 C18.68,54.14 21.08,51.14 19.99,50.39z "/><path id="_R_G_L_4_G_D_19_P_0" fill="#f7cf91" fill-opacity="1" fill-rule="nonzero" d=" M34.85 47.05 C34.85,47.59 34.41,48.03 33.86,48.03 C33.32,48.03 32.88,47.59 32.88,47.05 C32.88,46.5 33.32,46.06 33.86,46.06 C34.41,46.06 34.85,46.5 34.85,47.05z "/><path id="_R_G_L_4_G_D_20_P_0" fill="#f7cf91" fill-opacity="1" fill-rule="nonzero" d=" M14.83 36.39 C14.83,36.93 14.39,37.37 13.84,37.37 C13.3,37.37 12.86,36.93 12.86,36.39 C12.86,35.84 13.3,35.4 13.84,35.4 C14.39,35.4 14.83,35.84 14.83,36.39z "/><path id="_R_G_L_4_G_D_21_P_0" fill="#f7cf91" fill-opacity="1" fill-rule="nonzero" d=" M53.32 36.77 C53.32,37.31 52.88,37.75 52.34,37.75 C51.79,37.75 51.35,37.31 51.35,36.77 C51.35,36.23 51.79,35.79 52.34,35.79 C52.88,35.79 53.32,36.23 53.32,36.77z "/><path id="_R_G_L_4_G_D_22_P_0" fill="#f7cf91" fill-opacity="1" fill-rule="nonzero" d=" M37.77 8.01 C37.77,8.55 37.32,8.99 36.78,8.99 C36.24,8.99 35.8,8.55 35.8,8.01 C35.8,7.47 36.24,7.03 36.78,7.03 C37.32,7.03 37.77,7.47 37.77,8.01z "/><path id="_R_G_L_4_G_D_23_P_0" fill="#f7cf91" fill-opacity="1" fill-rule="nonzero" d=" M53.32 19.74 C53.32,20.28 52.88,20.72 52.34,20.72 C51.79,20.72 51.35,20.28 51.35,19.74 C51.35,19.2 51.79,18.76 52.34,18.76 C52.88,18.76 53.32,19.2 53.32,19.74z "/><path id="_R_G_L_4_G_D_24_P_0" fill="#f7cf91" fill-opacity="1" fill-rule="nonzero" d=" M18.85 14.96 C18.85,15.5 18.41,15.94 17.86,15.94 C17.32,15.94 16.88,15.5 16.88,14.96 C16.88,14.41 17.32,13.97 17.86,13.97 C18.41,13.97 18.85,14.41 18.85,14.96z "/></g><g id="_R_G_L_3_G" transform=" translate(362.546, 158.696)"><path id="_R_G_L_3_G_D_0_P_0" fill="#f6d18c" fill-opacity="1" fill-rule="nonzero" d=" M25.1 26.52 C26.08,26.52 26.88,25.72 26.88,24.74 C26.88,23.76 26.08,22.97 25.1,22.97 C24.11,22.97 23.31,23.76 23.31,24.74 C23.31,25.72 24.11,26.52 25.1,26.52z "/><path id="_R_G_L_3_G_D_1_P_0" fill="#f6d18c" fill-opacity="1" fill-rule="nonzero" d=" M19.66 23.75 C20.13,24 16.45,19.33 11.75,18.29 C7.06,17.24 5.23,19.24 7.15,20.02 C9.06,20.79 14.69,21.03 19.66,23.74 C19.66,23.74 19.66,23.75 19.66,23.75z "/><path id="_R_G_L_3_G_D_2_P_0" fill="#f6d18c" fill-opacity="1" fill-rule="nonzero" d=" M22.71 30.16 C22.31,29.47 17.67,34.74 16.62,37 C15.57,39.25 16.53,41.67 18.44,39.08 C20.35,36.48 23.04,30.77 22.7,30.16 C22.7,30.16 22.71,30.16 22.71,30.16z "/><path id="_R_G_L_3_G_D_3_P_0" fill="#f6d18c" fill-opacity="1" fill-rule="nonzero" d=" M28.45 28.77 C27.88,28.3 31.78,29.64 34.59,32.24 C37.4,34.84 38.09,40.38 35.66,37.96 C33.23,35.54 31.26,31.12 28.45,28.77z "/><path id="_R_G_L_3_G_D_4_P_0" fill="#f6d18c" fill-opacity="1" fill-rule="nonzero" d=" M30.5 23.75 C29.9,23.83 34.96,21.23 39.04,21.32 C43.13,21.41 44.43,23.5 41.39,23.75 C38.35,24.01 34.21,23.3 30.5,23.75z "/><path id="_R_G_L_3_G_D_5_P_0" fill="#f6d18c" fill-opacity="1" fill-rule="nonzero" d=" M26.48 19.71 C26.38,20.31 29.31,14.95 29.47,11.31 C29.64,7.67 28.22,4.56 27.41,6.64 C26.59,8.72 27.24,14.9 26.48,19.72 C26.48,19.72 26.48,19.71 26.48,19.71z "/><path id="_R_G_L_3_G_D_6_P_0" fill="#ae48c9" fill-opacity="1" fill-rule="nonzero" d=" M29.41 21.74 C29.41,21.74 29.39,21.48 29.46,21.04 C29.53,20.6 29.7,19.98 29.99,19.29 C30.3,18.61 30.72,17.83 31.33,17.12 C31.62,16.76 31.99,16.43 32.35,16.1 C32.73,15.78 33.09,15.45 33.48,15.15 C33.87,14.85 34.25,14.53 34.65,14.26 C35.05,13.99 35.44,13.71 35.83,13.47 C36.22,13.24 36.6,13.01 36.96,12.8 C37.33,12.61 37.69,12.43 38.01,12.27 C38.66,11.93 39.22,11.72 39.61,11.55 C40,11.4 40.23,11.3 40.23,11.3 C40.23,11.3 40.3,11.44 40.3,11.44 C40.3,11.44 40.09,11.58 39.74,11.8 C39.4,12.03 38.87,12.32 38.3,12.75 C38.01,12.95 37.7,13.18 37.37,13.42 C37.06,13.67 36.72,13.93 36.37,14.2 C36.02,14.48 35.69,14.79 35.35,15.09 C35,15.4 34.68,15.74 34.34,16.06 C34.03,16.4 33.72,16.76 33.43,17.11 C33.16,17.48 32.87,17.82 32.61,18.15 C32.33,18.48 32.07,18.8 31.81,19.1 C31.54,19.39 31.32,19.69 31.08,19.95 C30.2,21.01 29.57,21.78 29.57,21.78 C29.57,21.78 29.42,21.74 29.42,21.74 C29.42,21.74 29.41,21.74 29.41,21.74z "/><path id="_R_G_L_3_G_D_7_P_0" fill="#ae48c9" fill-opacity="1" fill-rule="nonzero" d=" M30.43 26.87 C30.43,26.87 30.69,26.73 31.18,26.57 C31.66,26.41 32.37,26.25 33.23,26.2 C34.09,26.15 35.13,26.17 36.18,26.41 C37.25,26.64 38.3,27.12 39.34,27.57 C39.86,27.82 40.36,28.07 40.86,28.34 C41.33,28.63 41.8,28.91 42.25,29.18 C42.68,29.49 43.1,29.79 43.49,30.06 C43.88,30.35 44.21,30.67 44.53,30.93 C45.19,31.46 45.66,31.98 46.01,32.32 C46.35,32.66 46.54,32.86 46.54,32.86 C46.54,32.86 46.43,32.98 46.43,32.98 C46.43,32.98 46.21,32.81 45.82,32.53 C45.62,32.39 45.39,32.22 45.12,32.01 C44.86,31.8 44.54,31.6 44.19,31.38 C43.85,31.17 43.48,30.91 43.07,30.68 C42.66,30.46 42.24,30.22 41.79,29.97 C41.33,29.76 40.86,29.53 40.37,29.31 C39.88,29.11 39.37,28.92 38.87,28.74 C38.35,28.59 37.85,28.41 37.33,28.31 C36.82,28.21 36.32,28.09 35.83,28.01 C35.35,27.9 34.87,27.79 34.43,27.7 C33.98,27.6 33.56,27.53 33.16,27.45 C31.59,27.16 30.46,27.02 30.46,27.02 C30.46,27.02 30.43,26.87 30.43,26.87 C30.43,26.87 30.43,26.87 30.43,26.87z "/><path id="_R_G_L_3_G_D_8_P_0" fill="#ae48c9" fill-opacity="1" fill-rule="nonzero" d=" M25.99 31.82 C25.99,31.82 26.01,33.14 26.41,34.98 C26.59,35.9 26.9,36.95 27.22,38.08 C27.4,38.64 27.52,39.24 27.73,39.83 C27.91,40.42 28.12,41.02 28.38,41.61 C28.38,41.61 28.75,42.49 28.75,42.49 C28.9,42.77 29.04,43.06 29.18,43.34 C29.46,43.9 29.74,44.46 30.05,44.98 C30.36,45.5 30.64,46.02 30.94,46.48 C31.24,46.95 31.52,47.39 31.79,47.8 C32.31,48.63 32.83,49.25 33.14,49.72 C33.48,50.19 33.67,50.46 33.67,50.46 C33.67,50.46 33.55,50.56 33.55,50.56 C33.55,50.56 33.33,50.32 32.93,49.9 C32.55,49.47 31.96,48.89 31.34,48.13 C31.02,47.75 30.69,47.34 30.33,46.9 C29.97,46.47 29.65,45.95 29.28,45.46 C28.91,44.96 28.57,44.41 28.23,43.86 C28.06,43.58 27.89,43.3 27.71,43.02 C27.71,43.02 27.24,42.14 27.24,42.14 C26.91,41.56 26.62,40.95 26.35,40.34 C26.04,39.75 25.84,39.13 25.64,38.53 C25.47,37.92 25.32,37.32 25.26,36.74 C25.23,36.45 25.2,36.17 25.17,35.89 C25.15,35.61 25.16,35.35 25.15,35.09 C25.13,34.58 25.21,34.11 25.25,33.7 C25.32,33.29 25.39,32.93 25.49,32.65 C25.66,32.07 25.84,31.77 25.84,31.77 C25.84,31.77 25.99,31.81 25.99,31.81 C25.99,31.81 25.99,31.82 25.99,31.82z "/><path id="_R_G_L_3_G_D_9_P_0" fill="#ae48c9" fill-opacity="1" fill-rule="nonzero" d=" M19.68 28.15 C19.68,28.15 19.36,28.15 18.83,28.19 C18.56,28.22 18.24,28.22 17.87,28.27 C17.51,28.3 17.1,28.37 16.67,28.43 C16.45,28.46 16.23,28.52 15.99,28.56 C15.75,28.59 15.52,28.64 15.27,28.71 C15.03,28.77 14.77,28.83 14.52,28.88 C14.27,28.96 14.01,29.03 13.74,29.1 C13.21,29.21 12.68,29.42 12.11,29.55 C11.57,29.76 11.01,29.95 10.47,30.22 C9.95,30.51 9.38,30.73 8.9,31.07 C8.41,31.4 7.88,31.67 7.45,32.03 C7,32.38 6.56,32.72 6.15,33.03 C5.75,33.38 5.38,33.71 5.04,34.01 C4.87,34.17 4.71,34.31 4.56,34.45 C4.41,34.6 4.27,34.75 4.15,34.89 C3.89,35.15 3.66,35.39 3.48,35.59 C3.1,35.97 2.88,36.19 2.88,36.19 C2.88,36.19 2.76,36.1 2.76,36.1 C2.76,36.1 2.94,35.84 3.25,35.4 C3.42,35.18 3.61,34.92 3.84,34.61 C3.95,34.46 4.07,34.3 4.2,34.12 C4.34,33.97 4.49,33.79 4.64,33.62 C4.95,33.27 5.29,32.89 5.64,32.48 C6.02,32.1 6.45,31.72 6.88,31.32 C7.3,30.9 7.82,30.57 8.3,30.17 C8.78,29.76 9.35,29.47 9.88,29.11 C10.41,28.77 11.01,28.51 11.57,28.19 C12.16,27.96 12.72,27.67 13.32,27.53 C13.62,27.45 13.9,27.38 14.19,27.31 C14.48,27.27 14.77,27.23 15.05,27.21 C15.6,27.13 16.15,27.17 16.63,27.18 C17.61,27.25 18.4,27.45 18.93,27.64 C19.47,27.83 19.74,28.01 19.74,28.01 C19.74,28.01 19.69,28.16 19.69,28.16 C19.69,28.16 19.68,28.15 19.68,28.15z "/><path id="_R_G_L_3_G_D_10_P_0" fill="#ae48c9" fill-opacity="1" fill-rule="nonzero" d=" M22.19 20.88 C22.19,20.88 22.11,20.53 21.9,19.94 C21.78,19.65 21.67,19.31 21.48,18.93 C21.32,18.55 21.07,18.14 20.83,17.69 C20.55,17.26 20.28,16.79 19.91,16.33 C19.59,15.85 19.16,15.42 18.77,14.92 C18.55,14.69 18.32,14.46 18.11,14.22 C17.9,13.97 17.67,13.73 17.41,13.51 C17.15,13.28 16.9,13.06 16.64,12.84 C16.39,12.61 16.08,12.43 15.81,12.22 C15.81,12.22 14.95,11.63 14.95,11.63 C14.65,11.46 14.35,11.29 14.05,11.12 C13.75,10.96 13.45,10.79 13.15,10.62 C12.84,10.49 12.53,10.35 12.23,10.21 C11.61,9.96 11.04,9.66 10.46,9.48 C9.89,9.28 9.34,9.09 8.84,8.91 C8.34,8.72 7.86,8.62 7.43,8.51 C7.01,8.4 6.64,8.29 6.34,8.22 C5.74,8.05 5.39,7.96 5.39,7.96 C5.39,7.96 5.41,7.8 5.41,7.8 C5.41,7.8 5.77,7.85 6.39,7.94 C6.71,7.99 7.09,8.04 7.52,8.11 C7.95,8.18 8.45,8.22 8.98,8.37 C9.51,8.49 10.08,8.62 10.69,8.77 C11.3,8.88 11.91,9.15 12.57,9.36 C12.89,9.47 13.22,9.58 13.55,9.7 C13.87,9.85 14.2,9.99 14.53,10.14 C14.86,10.29 15.19,10.44 15.53,10.6 C15.53,10.6 16.49,11.15 16.49,11.15 C16.81,11.34 17.15,11.51 17.45,11.73 C17.76,11.95 18.05,12.16 18.35,12.38 C18.66,12.58 18.94,12.82 19.2,13.07 C19.47,13.31 19.73,13.57 19.99,13.82 C20.42,14.38 20.88,14.89 21.18,15.49 C21.33,15.78 21.51,16.04 21.63,16.33 C21.74,16.61 21.85,16.89 21.96,17.16 C22.13,17.7 22.28,18.2 22.34,18.66 C22.42,19.11 22.43,19.51 22.44,19.83 C22.43,20.49 22.34,20.86 22.34,20.86 C22.34,20.86 22.18,20.86 22.18,20.86 C22.18,20.86 22.19,20.88 22.19,20.88z "/><path id="_R_G_L_3_G_D_11_P_0" fill="#ae48c9" fill-opacity="1" fill-rule="nonzero" d=" M15.41 42.45 C14.85,41.92 13.75,42.62 12.54,44.1 C11.32,45.57 11.15,46.36 11.75,46.7 C12.36,47.05 13.52,46.91 14.39,45.69 C15.26,44.48 16.19,43.21 15.41,42.45z "/><path id="_R_G_L_3_G_D_12_P_0" fill="#ae48c9" fill-opacity="1" fill-rule="nonzero" d=" M39.66 40.72 C39.25,41.36 39.71,42.11 40.27,42.98 C40.82,43.84 41.92,44.08 42.27,43.72 C42.62,43.37 42.32,42.51 41.46,41.53 C40.59,40.55 39.91,40.34 39.66,40.72z "/><path id="_R_G_L_3_G_D_13_P_0" fill="#ae48c9" fill-opacity="1" fill-rule="nonzero" d=" M45.16 22.97 C45.25,23.51 45.57,23.81 46.96,24.16 C48.36,24.5 49.11,24.29 49.28,23.82 C49.45,23.35 48.47,22.84 47.48,22.57 C46.5,22.31 45.11,22.61 45.16,22.97z "/><path id="_R_G_L_3_G_D_14_P_0" fill="#ae48c9" fill-opacity="1" fill-rule="nonzero" d=" M27.66 3.81 C26.98,3.66 26.85,3.25 26.88,2.21 C26.91,1.18 27.48,0.25 27.97,0.37 C28.46,0.48 28.52,1.58 28.44,2.33 C28.35,3.09 28.08,3.9 27.66,3.81z "/><path id="_R_G_L_3_G_D_15_P_0" fill="#ae48c9" fill-opacity="1" fill-rule="nonzero" d=" M4.02 18.61 C3.96,17.8 3.5,17.34 2.39,17.23 C1.29,17.11 0.37,17.51 0.3,18 C0.25,18.5 1.35,18.91 2.16,18.96 C2.97,19.02 4.04,18.99 4.01,18.62 C4.01,18.62 4.02,18.61 4.02,18.61z "/><path id="_R_G_L_3_G_D_16_P_0" fill="#f6d18c" fill-opacity="1" fill-rule="nonzero" d=" M3.43 7.41 C3.43,7.76 3.15,8.04 2.8,8.04 C2.44,8.04 2.16,7.76 2.16,7.41 C2.16,7.05 2.44,6.77 2.8,6.77 C3.15,6.77 3.43,7.05 3.43,7.41z "/><path id="_R_G_L_3_G_D_17_P_0" fill="#f6d18c" fill-opacity="1" fill-rule="nonzero" d=" M43.7 10.31 C43.7,10.66 43.42,10.94 43.06,10.94 C42.71,10.94 42.43,10.66 42.43,10.31 C42.43,9.95 42.71,9.67 43.06,9.67 C43.42,9.67 43.7,9.95 43.7,10.31z "/><path id="_R_G_L_3_G_D_18_P_0" fill="#f6d18c" fill-opacity="1" fill-rule="nonzero" d=" M49.11 34.25 C49.11,34.6 48.82,34.89 48.47,34.89 C48.11,34.89 47.83,34.6 47.83,34.25 C47.83,33.9 48.11,33.61 48.47,33.61 C48.82,33.61 49.11,33.9 49.11,34.25z "/><path id="_R_G_L_3_G_D_19_P_0" fill="#f6d18c" fill-opacity="1" fill-rule="nonzero" d=" M35.85 52.39 C35.85,52.74 35.57,53.02 35.21,53.02 C34.86,53.02 34.57,52.74 34.57,52.39 C34.57,52.03 34.86,51.75 35.21,51.75 C35.57,51.75 35.85,52.03 35.85,52.39z "/><path id="_R_G_L_3_G_D_20_P_0" fill="#f6d18c" fill-opacity="1" fill-rule="nonzero" d=" M2.16 37.92 C2.16,38.27 1.87,38.55 1.52,38.55 C1.16,38.55 0.88,38.27 0.88,37.92 C0.88,37.56 1.16,37.28 1.52,37.28 C1.87,37.28 2.16,37.56 2.16,37.92z "/></g><g id="_R_G_L_2_G" transform=" translate(413.191, 158.202)"><path id="_R_G_L_2_G_D_0_P_0" fill="#ae48c9" fill-opacity="1" fill-rule="nonzero" d=" M25.52 29 C26.48,29 27.26,28.23 27.26,27.27 C27.26,26.32 26.48,25.55 25.52,25.55 C24.56,25.55 23.79,26.32 23.79,27.27 C23.79,28.23 24.56,29 25.52,29z "/><path id="_R_G_L_2_G_D_1_P_0" fill="#ae48c9" fill-opacity="1" fill-rule="nonzero" d=" M32.08 22.8 C38.41,15.58 45.94,9.1 53.03,2.62 C54.03,1.72 52.54,0.25 51.56,1.15 C44.46,7.63 36.94,14.1 30.61,21.34 C29.72,22.34 31.2,23.82 32.08,22.8z "/><path id="_R_G_L_2_G_D_2_P_0" fill="#ae48c9" fill-opacity="1" fill-rule="nonzero" d=" M21.22 32.25 C14.1,39.72 8.84,48.78 2.63,56.97 C1.82,58.04 3.63,59.07 4.44,58.01 C10.55,49.96 15.71,41.06 22.71,33.72 C23.63,32.74 22.16,31.27 21.23,32.25 C21.23,32.25 21.22,32.25 21.22,32.25z "/><path id="_R_G_L_2_G_D_3_P_0" fill="#ae48c9" fill-opacity="1" fill-rule="nonzero" d=" M30.61 32.5 C34.32,35.63 37.4,39.72 40.82,43.18 C44.42,46.84 47.68,50.87 51.65,54.16 C52.67,55 54.15,53.54 53.12,52.69 C49.48,49.67 46.46,46.01 43.18,42.62 C39.53,38.84 36.09,34.41 32.08,31.04 C31.07,30.18 29.57,31.64 30.61,32.5z "/><path id="_R_G_L_2_G_D_4_P_0" fill="#ae48c9" fill-opacity="1" fill-rule="nonzero" d=" M1.35 11.02 C4.74,13.29 8.11,15.55 11.51,17.8 C14.52,19.79 17.75,21.52 20.44,23.93 C21.44,24.83 22.92,23.36 21.92,22.47 C19.42,20.22 16.52,18.58 13.71,16.76 C9.91,14.3 6.16,11.75 2.41,9.23 C1.29,8.48 0.25,10.28 1.35,11.03 C1.35,11.03 1.35,11.02 1.35,11.02z "/><path id="_R_G_L_2_G_D_5_P_0" fill="#ae48c9" fill-opacity="1" fill-rule="nonzero" d=" M24.39 8.22 C24.18,10.14 24.61,12.03 24.85,13.93 C25.17,16.42 25.32,18.96 25.44,21.47 C25.5,22.8 27.59,22.81 27.53,21.47 C27.41,19.21 27.19,16.97 27,14.71 C26.82,12.55 26.24,10.4 26.48,8.22 C26.63,6.89 24.54,6.9 24.39,8.22z "/><path id="_R_G_L_2_G_D_6_P_0" fill="#ae48c9" fill-opacity="1" fill-rule="nonzero" d=" M32.39 27.09 C37.58,27.05 42.59,25.49 47.77,25.44 C49.12,25.44 49.12,23.35 47.77,23.36 C42.59,23.4 37.57,24.97 32.39,25.01 C31.04,25.02 31.04,27.1 32.39,27.09z "/><path id="_R_G_L_2_G_D_7_P_0" fill="#ae48c9" fill-opacity="1" fill-rule="nonzero" d=" M25.39 33.61 C26.16,38.47 25.77,43.42 26.86,48.24 C27.16,49.55 29.17,49 28.87,47.69 C27.78,42.88 28.16,37.91 27.4,33.06 C27.19,31.74 25.18,32.3 25.39,33.61z "/><path id="_R_G_L_2_G_D_8_P_0" fill="#ae48c9" fill-opacity="1" fill-rule="nonzero" d=" M2.23 31.95 C7.62,31.4 12.99,30.71 18.33,29.83 C19.66,29.61 19.09,27.61 17.78,27.83 C12.62,28.69 7.43,29.34 2.24,29.87 C0.91,30.01 0.9,32.09 2.24,31.95 C2.24,31.95 2.23,31.95 2.23,31.95z "/><path id="_R_G_L_2_G_D_9_P_0" fill="#e476a7" fill-opacity="1" fill-rule="nonzero" d=" M23.12 38.41 C22.89,38.18 16.8,46.03 18.31,47.13 C19.81,48.23 23.12,38.41 23.12,38.41z "/><path id="_R_G_L_2_G_D_10_P_0" fill="#e476a7" fill-opacity="1" fill-rule="nonzero" d=" M30.54 38.4 C30.54,38.4 32.8,49.67 34.53,49.26 C36.28,48.86 30.54,38.4 30.54,38.4z "/><path id="_R_G_L_2_G_D_11_P_0" fill="#e476a7" fill-opacity="1" fill-rule="nonzero" d=" M35.4 29.87 C35.4,29.87 50.53,32.58 50.01,34.37 C49.48,36.16 35.4,29.87 35.4,29.87z "/><path id="_R_G_L_2_G_D_12_P_0" fill="#e476a7" fill-opacity="1" fill-rule="nonzero" d=" M34.42 22.88 C34.42,22.88 46.94,15.13 47.77,16.38 C48.62,17.63 34.42,22.88 34.42,22.88z "/><path id="_R_G_L_2_G_D_13_P_0" fill="#e476a7" fill-opacity="1" fill-rule="nonzero" d=" M29.67 17.39 C29.67,17.39 31.52,6.36 33.61,7 C35.7,7.63 29.67,17.39 29.67,17.39z "/><path id="_R_G_L_2_G_D_14_P_0" fill="#e476a7" fill-opacity="1" fill-rule="nonzero" d=" M16.8 24.84 C16.8,24.84 7.01,19.53 6.31,21.09 C5.62,22.65 16.8,24.84 16.8,24.84z "/><path id="_R_G_L_2_G_D_15_P_0" fill="#e476a7" fill-opacity="1" fill-rule="nonzero" d=" M18.07 31.77 C18.02,31.77 7.24,34.77 8.34,36.68 C9.44,38.58 18.02,31.77 18.02,31.77 "/><path id="_R_G_L_2_G_D_16_P_0" fill="#ae48c9" fill-opacity="1" fill-rule="nonzero" d=" M54.01 35.5 C54.01,35.95 53.65,36.31 53.2,36.31 C52.75,36.31 52.39,35.95 52.39,35.5 C52.39,35.05 52.75,34.69 53.2,34.69 C53.65,34.69 54.01,35.05 54.01,35.5z "/><path id="_R_G_L_2_G_D_17_P_0" fill="#ae48c9" fill-opacity="1" fill-rule="nonzero" d=" M18.13 50.09 C18.13,50.53 17.77,50.9 17.32,50.9 C16.87,50.9 16.51,50.53 16.51,50.09 C16.51,49.64 16.87,49.28 17.32,49.28 C17.77,49.28 18.13,49.64 18.13,50.09z "/><path id="_R_G_L_2_G_D_18_P_0" fill="#ae48c9" fill-opacity="1" fill-rule="nonzero" d=" M36.49 51.7 C36.49,52.14 36.13,52.51 35.68,52.51 C35.23,52.51 34.87,52.14 34.87,51.7 C34.87,51.25 35.23,50.89 35.68,50.89 C36.13,50.89 36.49,51.25 36.49,51.7z "/><path id="_R_G_L_2_G_D_19_P_0" fill="#ae48c9" fill-opacity="1" fill-rule="nonzero" d=" M50.83 15.27 C50.83,15.72 50.47,16.08 50.02,16.08 C49.57,16.08 49.21,15.72 49.21,15.27 C49.21,14.82 49.57,14.46 50.02,14.46 C50.47,14.46 50.83,14.82 50.83,15.27z "/><path id="_R_G_L_2_G_D_20_P_0" fill="#ae48c9" fill-opacity="1" fill-rule="nonzero" d=" M35.68 4.28 C35.68,4.73 35.31,5.09 34.86,5.09 C34.42,5.09 34.05,4.73 34.05,4.28 C34.05,3.83 34.42,3.47 34.86,3.47 C35.31,3.47 35.68,3.83 35.68,4.28z "/><path id="_R_G_L_2_G_D_21_P_0" fill="#ae48c9" fill-opacity="1" fill-rule="nonzero" d=" M4.34 20.37 C4.34,20.82 3.98,21.18 3.53,21.18 C3.08,21.18 2.72,20.82 2.72,20.37 C2.72,19.92 3.08,19.56 3.53,19.56 C3.98,19.56 4.34,19.92 4.34,20.37z "/><path id="_R_G_L_2_G_D_22_P_0" fill="#ae48c9" fill-opacity="1" fill-rule="nonzero" d=" M16.43 8.75 C16.43,9.16 16.1,9.49 15.69,9.49 C15.28,9.49 14.95,9.16 14.95,8.75 C14.95,8.34 15.28,8.01 15.69,8.01 C16.1,8.01 16.43,8.34 16.43,8.75z "/><path id="_R_G_L_2_G_D_23_P_0" fill="#ae48c9" fill-opacity="1" fill-rule="nonzero" d=" M6.74 38.41 C6.74,38.85 6.38,39.22 5.93,39.22 C5.48,39.22 5.12,38.85 5.12,38.41 C5.12,37.96 5.48,37.6 5.93,37.6 C6.38,37.6 6.74,37.96 6.74,38.41z "/><path id="_R_G_L_2_G_D_24_P_0" fill="#e476a7" fill-opacity="1" fill-rule="nonzero" d=" M21.96 19.07 C21.96,19.07 15.92,12.53 17.14,11.48 C18.35,10.42 21.96,19.07 21.96,19.07z "/></g><g id="_R_G_L_1_G" transform=" translate(334.469, 257.517)"><path id="_R_G_L_1_G_D_0_P_0" fill="#d1caff" fill-opacity="1" fill-rule="nonzero" d=" M36.28 2.25 C35.88,1.64 30.54,0.25 17.83,2.49 C5.12,4.73 0.58,7.87 0.42,8.58 C0.25,9.28 1.61,14.92 4.63,19.19 C8.67,24.89 13.73,27.48 21.98,26.03 C30.24,24.57 34.1,20.4 35.95,13.67 C37.33,8.62 36.68,2.86 36.28,2.25z "/><path id="_R_G_L_1_G_D_1_P_0" fill="#3739ba" fill-opacity="1" fill-rule="nonzero" d=" M2.11 8.76 C2.31,9.89 3.78,10.5 18.78,7.86 C33.77,5.22 35.06,4.21 34.84,2.99 C34.63,1.77 26.34,2.45 18.08,3.91 C9.83,5.36 1.88,7.44 2.11,8.76z "/><path id="_R_G_L_1_G_D_2_P_0" fill="#f7d18c" fill-opacity="1" fill-rule="nonzero" d=" M4.98 14.85 C4.98,14.85 9.25,12.81 17.25,13.08 C25.26,13.35 34.29,10.59 34.29,10.59 C34.29,10.59 34.17,14.92 30.29,18.94 C26.87,22.47 20.76,24.44 15.79,23.69 C10.84,22.95 6.97,19.16 4.97,14.86 C4.97,14.86 4.98,14.85 4.98,14.85z "/><path id="_R_G_L_1_G_D_3_P_0" fill="#ffffff" fill-opacity="1" fill-rule="nonzero" d=" M13.61 16.11 C13.73,16.77 13.28,17.4 12.62,17.52 C11.96,17.64 11.32,17.2 11.21,16.54 C11.09,15.88 11.54,15.25 12.2,15.13 C12.86,15.01 13.5,15.45 13.61,16.11z "/><path id="_R_G_L_1_G_D_4_P_0" fill="#ffffff" fill-opacity="1" fill-rule="nonzero" d=" M21.16 18.21 C21.37,19.39 20.58,20.51 19.39,20.72 C18.2,20.93 17.07,20.15 16.86,18.97 C16.65,17.79 17.44,16.67 18.63,16.46 C19.82,16.25 20.95,17.03 21.16,18.21z "/><path id="_R_G_L_1_G_D_5_P_0" fill="#ffffff" fill-opacity="1" fill-rule="nonzero" d=" M15.39 19.55 C15.45,19.86 15.24,20.17 14.92,20.22 C14.6,20.28 14.3,20.07 14.25,19.75 C14.19,19.44 14.4,19.14 14.72,19.09 C15.03,19.03 15.34,19.24 15.39,19.55z "/><path id="_R_G_L_1_G_D_6_P_0" fill="#ffffff" fill-opacity="1" fill-rule="nonzero" d=" M23.14 15.93 C23.54,15.86 23.81,15.47 23.74,15.08 C23.67,14.68 23.28,14.41 22.88,14.48 C22.48,14.55 22.21,14.93 22.28,15.33 C22.35,15.73 22.73,16 23.14,15.93z "/><path id="_R_G_L_1_G_D_7_P_0" fill="#ffffff" fill-opacity="1" fill-rule="nonzero" d=" M28.87 15.51 C29,16.23 28.52,16.92 27.79,17.05 C27.06,17.18 26.37,16.7 26.24,15.98 C26.11,15.25 26.6,14.57 27.33,14.44 C28.06,14.31 28.74,14.79 28.87,15.51z "/><path id="_R_G_L_1_G_D_8_P_0" fill="#ffffff" fill-opacity="1" fill-rule="nonzero" d=" M25.53 19 C25.95,18.92 26.23,18.52 26.16,18.11 C26.08,17.7 25.69,17.42 25.27,17.49 C24.85,17.57 24.57,17.96 24.65,18.38 C24.72,18.79 25.12,19.07 25.53,19z "/><path id="_R_G_L_1_G_D_9_P_0" fill="#ffffff" fill-opacity="1" fill-rule="nonzero" d=" M4.31 12.62 C3.49,12.93 3.83,15.65 5.88,18.16 C7.91,20.68 10.33,21.97 11.02,21.08 C11.71,20.18 9.46,18.56 7.8,16.92 C6.14,15.27 5.9,12.01 4.31,12.62z "/><path id="_R_G_L_1_G_D_10_P_0" fill="#d1caff" fill-opacity="1" fill-rule="nonzero" d=" M27.89 56.37 C20.24,57.72 20.05,57.04 19.93,56.35 C19.81,55.66 23.38,52.96 24.24,51.58 C25.1,50.19 25.31,48.41 25.31,48.41 C25.31,48.41 21.19,25.06 21.19,25.06 C21.19,25.06 23.47,24.66 23.47,24.66 C23.47,24.66 27.58,48.01 27.58,48.01 C27.58,48.01 28.39,49.61 29.68,50.62 C30.97,51.62 35.24,52.94 35.36,53.63 C35.48,54.32 35.55,55.02 27.89,56.37z "/><path id="_R_G_L_1_G_D_11_P_0" fill="#3739ba" fill-opacity="1" fill-rule="nonzero" d=" M26.59 49 C26.59,49 25.93,51.74 24.9,52.84 C23.87,53.95 21.73,55.64 21.78,55.92 C21.83,56.2 23.49,56 27.69,55.26 C31.9,54.52 33.07,54.27 32.99,53.8 C32.91,53.33 30.83,53.16 29.57,52.12 C28.3,51.08 26.58,49.01 26.58,49.01 C26.58,49.01 26.59,49 26.59,49z "/><path id="_R_G_L_1_G_D_12_P_0" stroke="#ffffff" stroke-linecap="round" stroke-linejoin="round" fill="none" stroke-width="1" stroke-opacity="1" d=" M22.86 29.18 C22.86,29.18 25.86,46.22 25.86,46.22 "/></g><g id="_R_G_L_0_G" transform=" translate(368.317, 254.872)"><path id="_R_G_L_0_G_D_0_P_0" fill="#d1caff" fill-opacity="1" fill-rule="nonzero" d=" M7.86 80.59 C0.25,79.02 0.32,78.32 0.47,77.63 C0.61,76.95 4.92,75.75 6.23,74.78 C7.55,73.82 8.4,72.23 8.4,72.23 C8.4,72.23 13.85,45.7 13.85,45.7 C13.85,45.7 16.11,46.17 16.11,46.17 C16.11,46.17 10.66,72.7 10.66,72.7 C10.66,72.7 10.82,74.49 11.64,75.9 C12.47,77.3 15.96,80.1 15.82,80.79 C15.68,81.48 15.47,82.15 7.86,80.59z "/><path id="_R_G_L_0_G_D_1_P_0" fill="#3739ba" fill-opacity="1" fill-rule="nonzero" d=" M9.37 73.26 C9.37,73.26 7.75,75.56 6.38,76.21 C5.02,76.85 2.4,77.63 2.34,77.91 C2.29,78.19 3.9,78.63 8.09,79.49 C12.27,80.35 13.46,80.54 13.55,80.07 C13.65,79.61 11.77,78.68 10.98,77.25 C10.2,75.82 9.36,73.26 9.36,73.26 C9.36,73.26 9.37,73.26 9.37,73.26z "/><path id="_R_G_L_0_G_D_2_P_0" stroke="#ffffff" stroke-linecap="round" stroke-linejoin="round" fill="none" stroke-width="1" stroke-opacity="1" d=" M13.2 53.45 C13.2,53.45 9.72,70.4 9.72,70.4 "/><path id="_R_G_L_0_G_D_3_P_0" fill="#d1caff" fill-opacity="1" fill-rule="nonzero" d=" M23.77 1.16 C19.9,0.37 13.63,0.25 13.51,0.81 C13.51,0.81 6.63,34.34 6.63,34.34 C5.66,39.02 8.97,45.41 14.45,46.54 C19.93,47.67 25.49,43.09 26.45,38.41 C26.45,38.41 33.34,4.89 33.34,4.89 C33.45,4.33 27.64,1.96 23.77,1.16z "/><path id="_R_G_L_0_G_D_4_P_0" fill="#3739ba" fill-opacity="1" fill-rule="nonzero" d=" M14.31 1.76 C14.45,1.1 20.15,1.35 23.59,2.05 C27.04,2.76 32.23,4.76 32.1,5.41 C31.96,6.07 26.94,5.13 23.05,4.33 C19.15,3.53 14.17,2.4 14.3,1.75 C14.3,1.75 14.31,1.76 14.31,1.76z "/><path id="_R_G_L_0_G_D_5_P_0" fill="#e476a7" fill-opacity="1" fill-rule="nonzero" d=" M12.47 14.07 C12.47,14.07 16.63,14.87 19.57,17.28 C22.52,19.7 28.58,20.11 28.58,20.11 C28.58,20.11 25.17,36.73 25.17,36.73 C24.83,38.37 21.1,45.95 14.84,44.66 C8.57,43.37 7.97,35.98 8.54,33.17 C8.54,33.17 12.47,14.07 12.47,14.07z "/><path id="_R_G_L_0_G_D_6_P_0" fill="#ffffff" fill-opacity="1" fill-rule="nonzero" d=" M17.49 25.54 C18.74,25.8 19.96,25 20.21,23.76 C20.47,22.53 19.66,21.31 18.41,21.06 C17.16,20.8 15.94,21.6 15.69,22.84 C15.43,24.07 16.24,25.29 17.49,25.54z "/><path id="_R_G_L_0_G_D_7_P_0" fill="#ffffff" fill-opacity="1" fill-rule="nonzero" d=" M22.14 22.16 C22.55,22.24 22.94,21.99 23.02,21.58 C23.11,21.18 22.85,20.79 22.44,20.71 C22.04,20.62 21.64,20.88 21.56,21.28 C21.48,21.69 21.74,22.08 22.14,22.16z "/><path id="_R_G_L_0_G_D_8_P_0" fill="#ffffff" fill-opacity="1" fill-rule="nonzero" d=" M22.5 28.91 C22.34,29.69 21.58,30.19 20.79,30.02 C20.01,29.86 19.5,29.1 19.66,28.33 C19.82,27.56 20.58,27.06 21.37,27.22 C22.15,27.38 22.66,28.14 22.5,28.91z "/><path id="_R_G_L_0_G_D_9_P_0" fill="#ffffff" fill-opacity="1" fill-rule="nonzero" d=" M14.97 29.64 C15.51,29.75 16.04,29.4 16.15,28.87 C16.26,28.33 15.91,27.8 15.36,27.69 C14.82,27.58 14.3,27.92 14.18,28.46 C14.07,29 14.42,29.53 14.97,29.64z "/><path id="_R_G_L_0_G_D_10_P_0" fill="#ffffff" fill-opacity="1" fill-rule="nonzero" d=" M17.01 35.77 C16.71,37.23 15.27,38.17 13.8,37.87 C12.33,37.57 11.37,36.13 11.67,34.67 C11.97,33.21 13.41,32.27 14.89,32.57 C16.36,32.88 17.31,34.31 17.01,35.77z "/><path id="_R_G_L_0_G_D_11_P_0" fill="#ffffff" fill-opacity="1" fill-rule="nonzero" d=" M18.28 33.41 C18.69,33.5 19.1,33.23 19.18,32.82 C19.27,32.41 19,32.01 18.58,31.92 C18.17,31.84 17.76,32.1 17.68,32.51 C17.59,32.93 17.86,33.33 18.28,33.41z "/><path id="_R_G_L_0_G_D_12_P_0" fill="#ffffff" fill-opacity="1" fill-rule="nonzero" d=" M21.13 38.47 C20.96,39.29 20.16,39.81 19.34,39.64 C18.52,39.47 17.99,38.67 18.16,37.86 C18.33,37.05 19.13,36.52 19.95,36.69 C20.77,36.86 21.3,37.66 21.13,38.47z "/><path id="_R_G_L_0_G_D_13_P_0" fill="#ffffff" fill-opacity="1" fill-rule="nonzero" d=" M15.26 5.66 C14.44,5.49 13.95,6.89 12.99,11.57 C12.99,11.57 8.72,32.36 8.72,32.36 C8.34,34.19 8.5,35.05 9.19,35.19 C9.88,35.33 10.46,34.41 11.06,31.48 C11.06,31.48 15.71,8.87 15.71,8.87 C16.15,6.75 16.01,5.81 15.26,5.66 C15.26,5.66 15.26,5.66 15.26,5.66z "/></g></g><g id="time_group"/></svg>